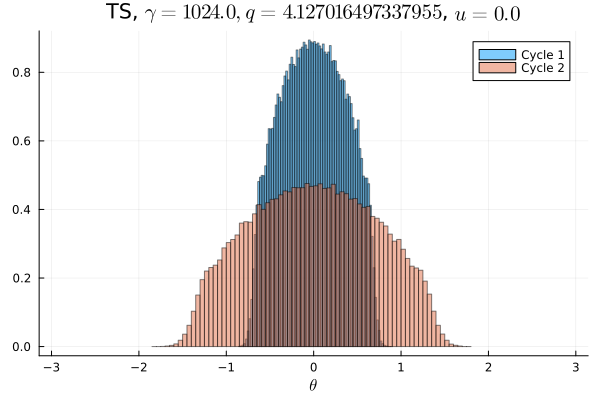

The table this chart was drawn from, first rows:
Cycle 1, Cycle 2
0.0, 0.0
0.0, 0.0
0.0, 0.0
0.0, 0.0
0.0, 0.0
0.0, 0.0
0.0, 0.0
0.0, 0.0
0.0, 0.0
0.0, 0.0
0.0, 0.0
0.0, 0.0
0.0, 0.0
0.0, 0.0
0.0, 0.0
0.0, 0.0
0.0, 0.0
0.0, 0.0
0.0, 0.0
0.0, 0.0
0.0, 6.25e-6
0.0, 9.375e-6
0.0, 3.4375e-5
0.0, 0.0001094
0.0, 0.00035
0.0, 0.0008969
0.0, 0.002237
0.0, 0.004434
0.0, 0.007947
0.0, 0.01153
0.0, 0.0138
0.0, 0.01464
0.0, 0.01528
0.0, 0.01757
0.0, 0.0191
0.0, 0.01976
5.625e-5, 0.0216
0.0009063, 0.02286
0.006878, 0.02321
0.02304, 0.02475
0.03106, 0.02568
0.03621, 0.02602
0.04065, 0.02699
0.04543, 0.02729
0.04787, 0.02828
0.05044, 0.02837
0.05263, 0.0293
0.054, 0.02902
0.05511, 0.0295
0.05582, 0.02945
0.05568, 0.02971
0.05496, 0.0293
0.05423, 0.02908
0.05248, 0.02955
0.0501, 0.02799
0.04808, 0.02831
0.04543, 0.02741
0.0406, 0.02706
0.0367, 0.02592
0.03094, 0.02568
... 40 more rows
